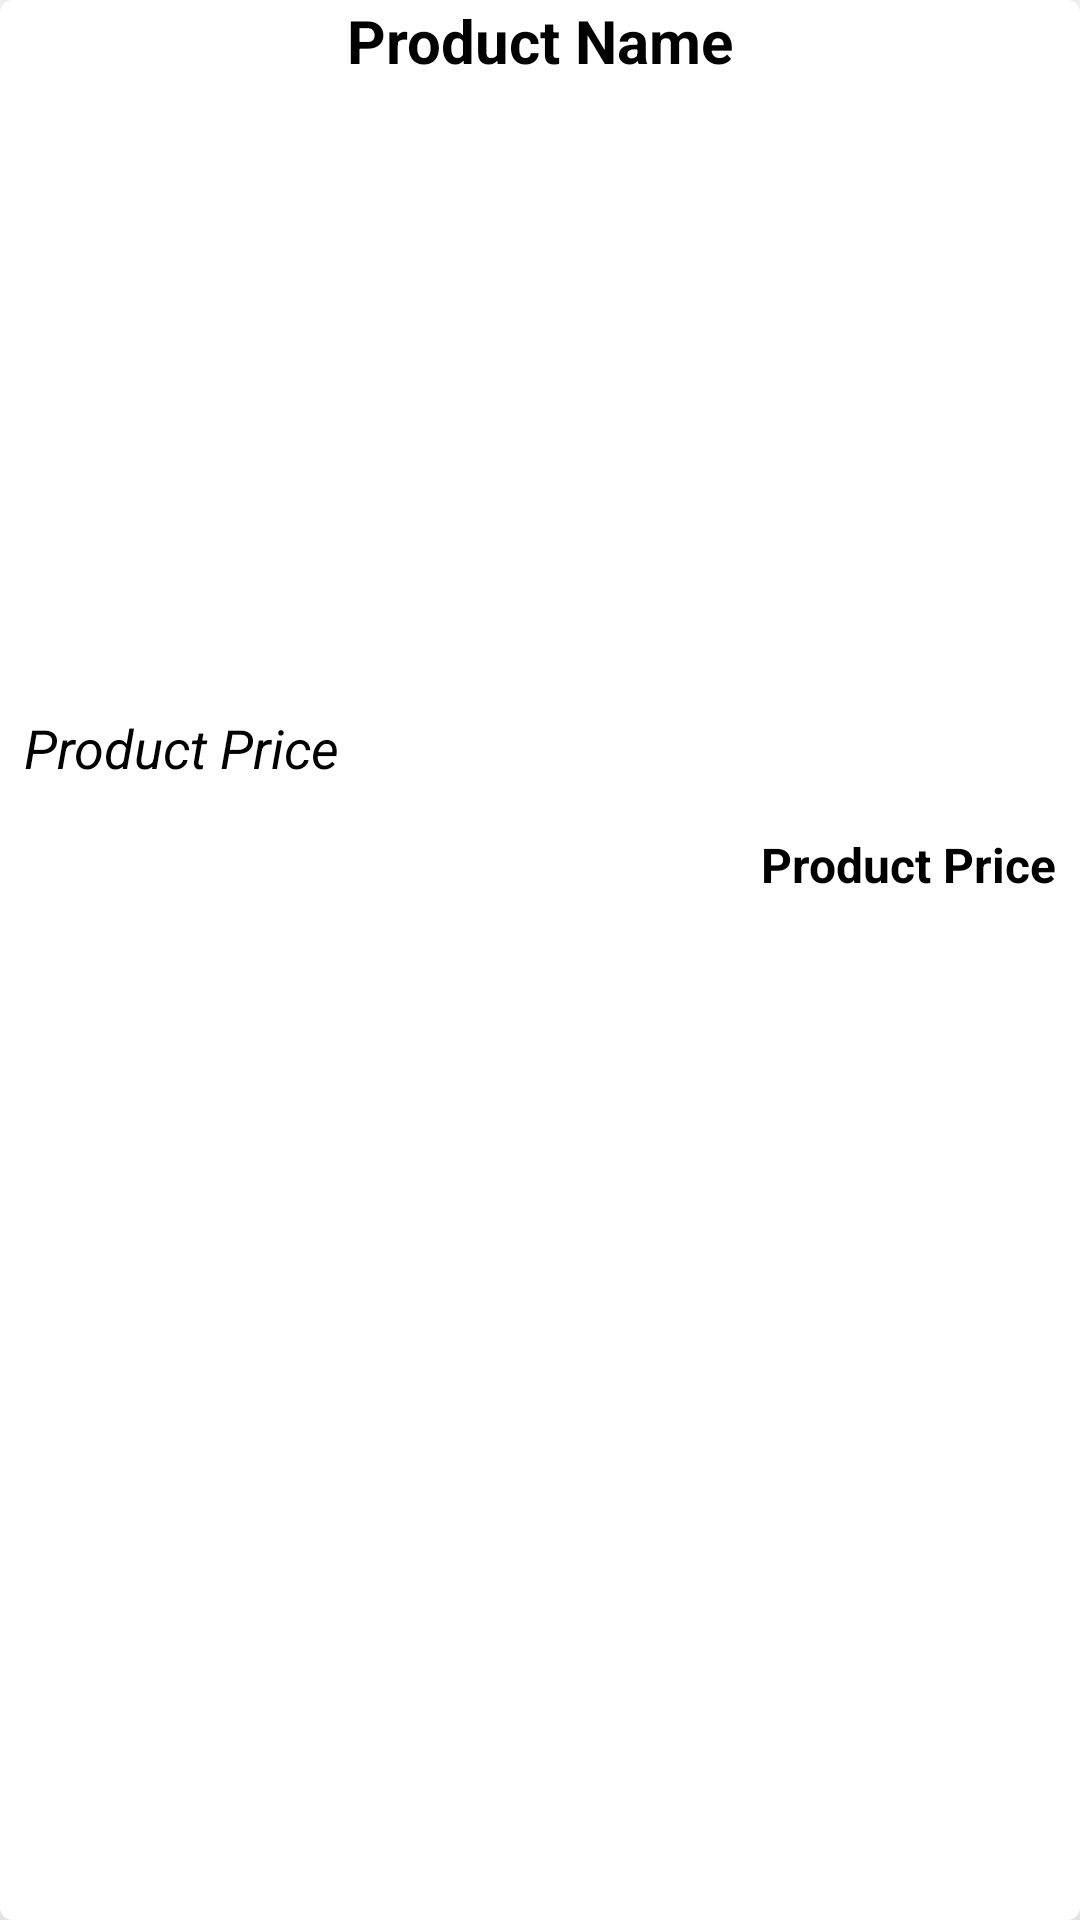

Android layout source for this screen:
<!-- AndroidManifest.xml: application theme Theme.MessageBoard -->
<!-- res/layout/product_item_layout.xml -->
<?xml version="1.0" encoding="utf-8"?>
<com.google.android.material.card.MaterialCardView
    android:background="@drawable/border"
    xmlns:android="http://schemas.android.com/apk/res/android"
    android:layout_width="match_parent"
    android:layout_height="wrap_content"
    xmlns:app="http://schemas.android.com/apk/res-auto"
    android:layout_marginTop="20dp"
    android:layout_marginStart="15dp"
    android:layout_marginEnd="15dp"
    app:cardElevation="30dp">

    <RelativeLayout
        android:layout_width="match_parent"
        android:layout_height="match_parent"
        android:layout_marginBottom="10dp">

        <TextView
            android:id="@+id/product_name"
            android:layout_width="match_parent"
            android:layout_height="wrap_content"
            android:text="Product Name"
            android:textAlignment="center"
            android:textColor="@color/black"
            android:textSize="20dp"
            android:textStyle="bold" />

        <ImageView
            android:id="@+id/product_image"
            android:layout_width="match_parent"
            android:layout_height="200dp"
            android:layout_below="@+id/product_name"
            android:layout_marginTop="2dp"
            android:scaleType="centerCrop" />

        <TextView
            android:id="@+id/product_description"
            android:layout_width="match_parent"
            android:layout_height="wrap_content"
            android:layout_below="@+id/product_image"
            android:text="Product Price"
            android:textAlignment="textStart"
            android:padding="8dp"
            android:textColor="@color/black"
            android:textStyle="italic"
            android:textSize="18dp" />

        <TextView
            android:id="@+id/product_price"
            android:layout_width="match_parent"
            android:layout_height="wrap_content"
            android:layout_below="@+id/product_description"
            android:padding="8dp"
            android:text="Product Price"
            android:textAlignment="textEnd"
            android:textColor="@color/black"
            android:textSize="16dp"
            android:textStyle="bold"
            />

    </RelativeLayout>

</com.google.android.material.card.MaterialCardView>
<!-- resources referenced by this layout -->
<resources>
  <!-- drawable border (drawable) -->
  <shape xmlns:android="http://schemas.android.com/apk/res/android" android:shape="rectangle" >
      <solid android:color="@android:color/white" />
      <stroke android:width="10dip" android:color="@color/black"/>
  </shape>
  <style name="Theme.MessageBoard" parent="Theme.MaterialComponents.DayNight.NoActionBar">
          
          <item name="colorPrimary">@color/purple_500</item>
          <item name="colorPrimaryVariant">@color/purple_700</item>
          <item name="colorOnPrimary">@color/white</item>
          
          <item name="colorSecondary">@color/teal_200</item>
          <item name="colorSecondaryVariant">@color/teal_700</item>
          <item name="colorOnSecondary">@color/black</item>
          
          <item name="android:statusBarColor" tools:targetApi="l">?attr/colorPrimaryVariant</item>
          
      </style>
  <!-- not gathered from this repository: default colours our renderer supplied (Android Studio template values) -->
  <color name="purple_500">#FF6200EE</color>
  <color name="purple_700">#FF3700B3</color>
  <color name="teal_200">#FF03DAC5</color>
  <color name="teal_700">#FF018786</color>
  <color name="black">#FF000000</color>
  <color name="white">#FFFFFFFF</color>
</resources>
